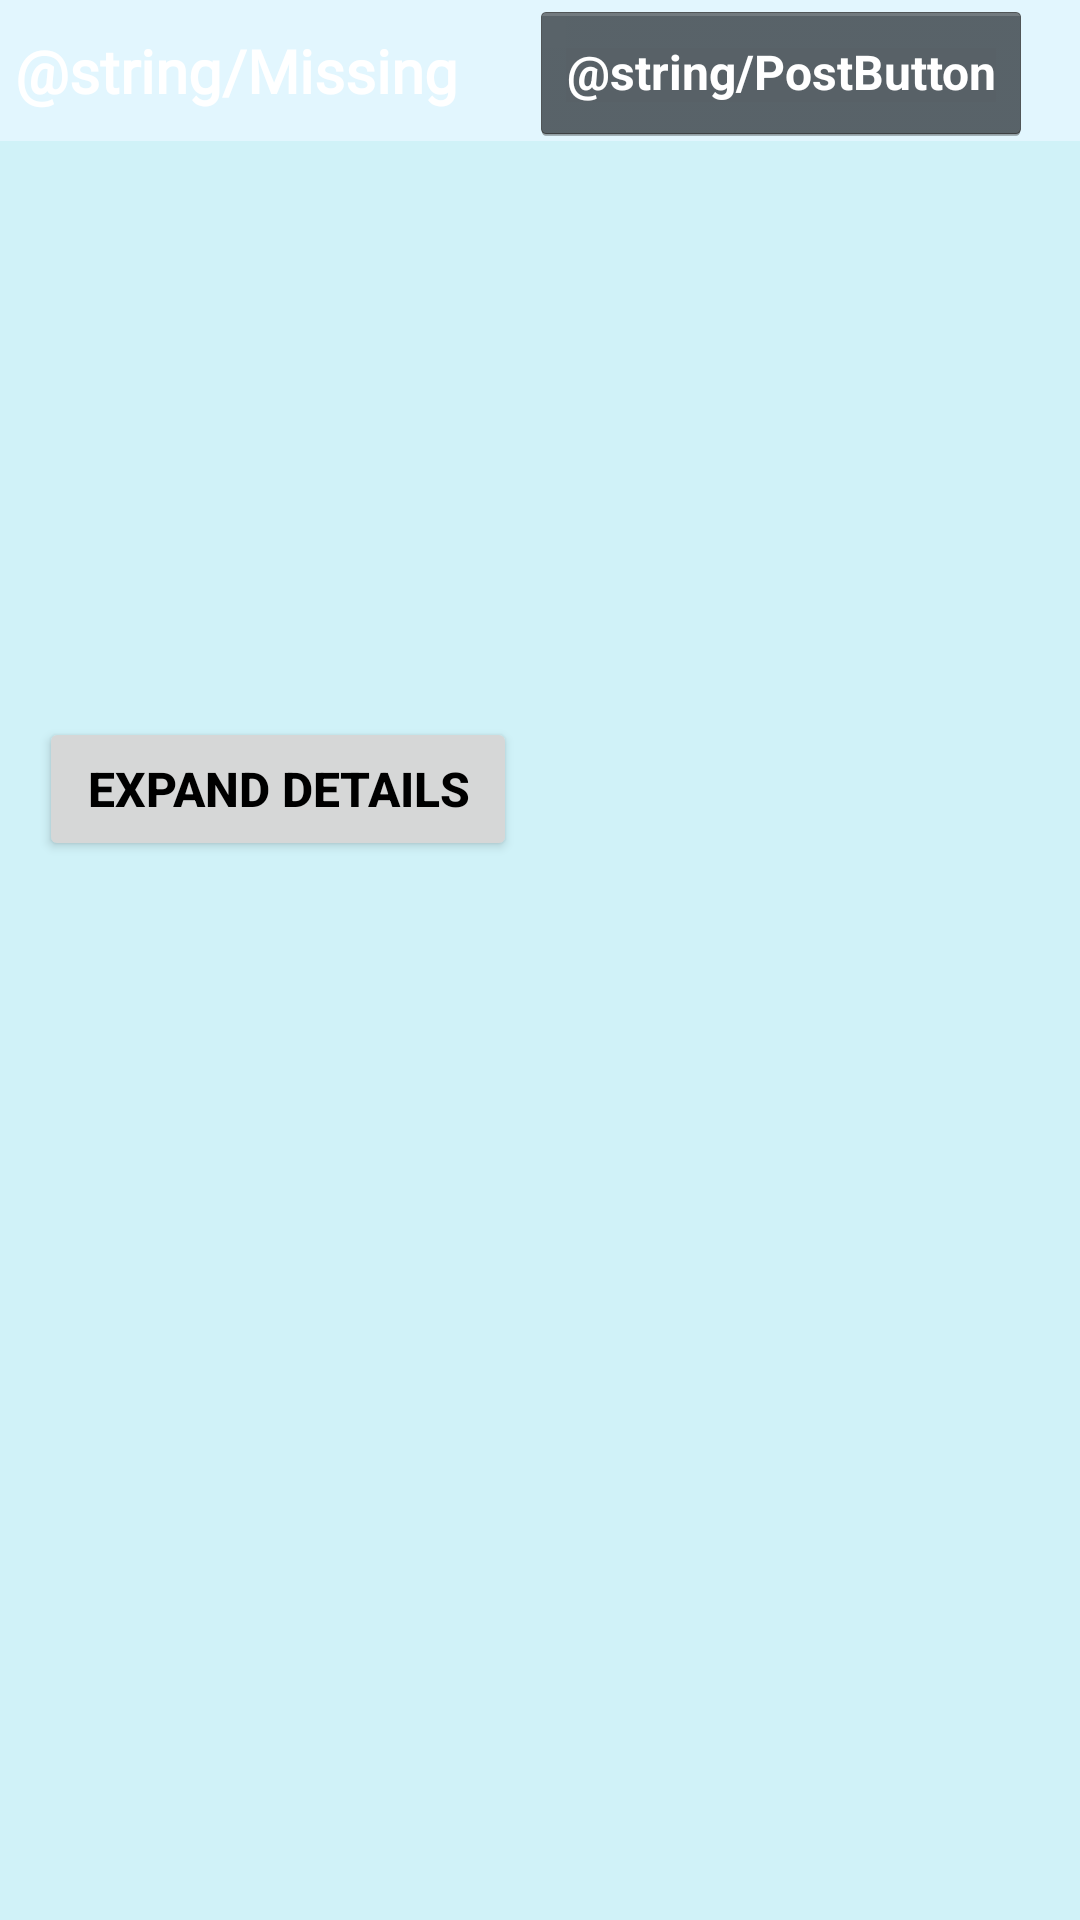

Produce the Android XML layout that renders to this screen, including the resource entries it uses.
<!-- AndroidManifest.xml: application theme AppTheme -->
<!-- res/layout/fragment_title.xml -->
<?xml version="1.0" encoding="utf-8"?>
<layout xmlns:android="http://schemas.android.com/apk/res/android"
    xmlns:app="http://schemas.android.com/apk/res-auto"
    xmlns:tools="http://schemas.android.com/tools"
    tools:context="com.example.android.petfindr.TitleFragment">

    <androidx.constraintlayout.widget.ConstraintLayout
        android:id="@+id/mainConstraint"
        android:layout_width="match_parent"
        android:layout_height="match_parent"
        android:background="#D0F2F8">

        <TextView
            android:id="@+id/title"
            style="@style/AppHeaders"
            android:layout_width="0dp"
            android:layout_height="wrap_content"
            android:layout_gravity="center_horizontal"
            android:fontFamily="@font/allerta_stencil"
            android:text="@string/Missing"
            app:layout_constraintEnd_toEndOf="parent"
            app:layout_constraintHorizontal_bias="0.0"
            app:layout_constraintStart_toStartOf="parent"
            app:layout_constraintTop_toTopOf="parent" />

        <Button
            android:id="@+id/detailsButton"
            android:layout_width="wrap_content"
            android:layout_height="wrap_content"
            android:layout_marginTop="192dp"
            android:paddingStart="16dp"
            android:paddingEnd="16dp"
            android:text="Expand details"
            android:textColor="#000000"
            android:textSize="16dp"
            android:textStyle="bold"
            app:layout_constraintBottom_toBottomOf="parent"
            app:layout_constraintEnd_toEndOf="parent"
            app:layout_constraintHorizontal_bias="0.064"
            app:layout_constraintStart_toStartOf="parent"
            app:layout_constraintTop_toBottomOf="@+id/title"
            app:layout_constraintVertical_bias="0.0" />

        <Button
            android:id="@+id/postButton"
            style="@android:style/Widget.Holo.Button"
            android:textColor="@android:color/white"
            android:layout_width="wrap_content"
            android:layout_height="wrap_content"
            android:layout_marginStart="@dimen/toptitlebar"
            android:layout_marginEnd="16dp"
            android:text="@string/PostButton"
            android:textSize="@dimen/button_padding"
            android:textStyle="bold"
            app:layout_constraintEnd_toEndOf="parent"
            app:layout_constraintHorizontal_bias="1.0"
            app:layout_constraintStart_toStartOf="parent"
            app:layout_constraintTop_toTopOf="parent" />

    </androidx.constraintlayout.widget.ConstraintLayout>
</layout>
<!-- resources referenced by this layout -->
<resources>
  <dimen name="button_padding">16dp</dimen>
  <dimen name="toptitlebar">16dp</dimen>
  <style name="AppHeaders">
          
          <item name="android:background">@color/colorBarbar</item>
          <item name="android:textAlignment">viewStart</item>
          <item name="android:textSize">20dp</item>
          <item name="android:textStyle">bold</item>
          <item name="android:textColor">@android:color/white</item>
          <item name="android:fontFamily">@font/allerta_stencil</item>
          <item name="android:paddingStart">5dp</item>
          <item name="android:paddingTop">10dp</item>
          <item name="android:paddingEnd">10dp</item>
          <item name="android:paddingBottom">10dp</item>
  
      </style>
  <style name="AppTheme" parent="Theme.AppCompat.DayNight">
          
          <item name="android:textColor">#FFFFFF</item>
          <item name="colorPrimary">@color/colorPrimary</item>
          <item name="colorPrimaryDark">@color/colorPrimaryDark</item>
          <item name="colorAccent">@color/colorAccent</item>
  
      </style>
  <color name="colorBarbar">#E2F6FE</color>
  <color name="colorPrimary">#133452</color>
  <color name="colorPrimaryDark">#000000</color>
  <color name="colorAccent">#03A9F4</color>
</resources>
